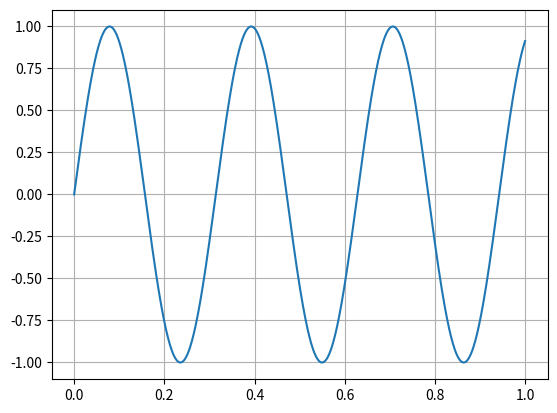

This chart was generated by the following Python code:
import numpy as np
import matplotlib.pyplot as mp

#creating the data for the plot
x = np.linspace(0.0, 1.0, 1000)
y = np.sin(20*x)

#creating the window for the plot
mp.figure()

#creating the plot with the created data
mp.plot(x, y)

#enabling grid
mp.grid(True)

#displaying the plot
mp.show()